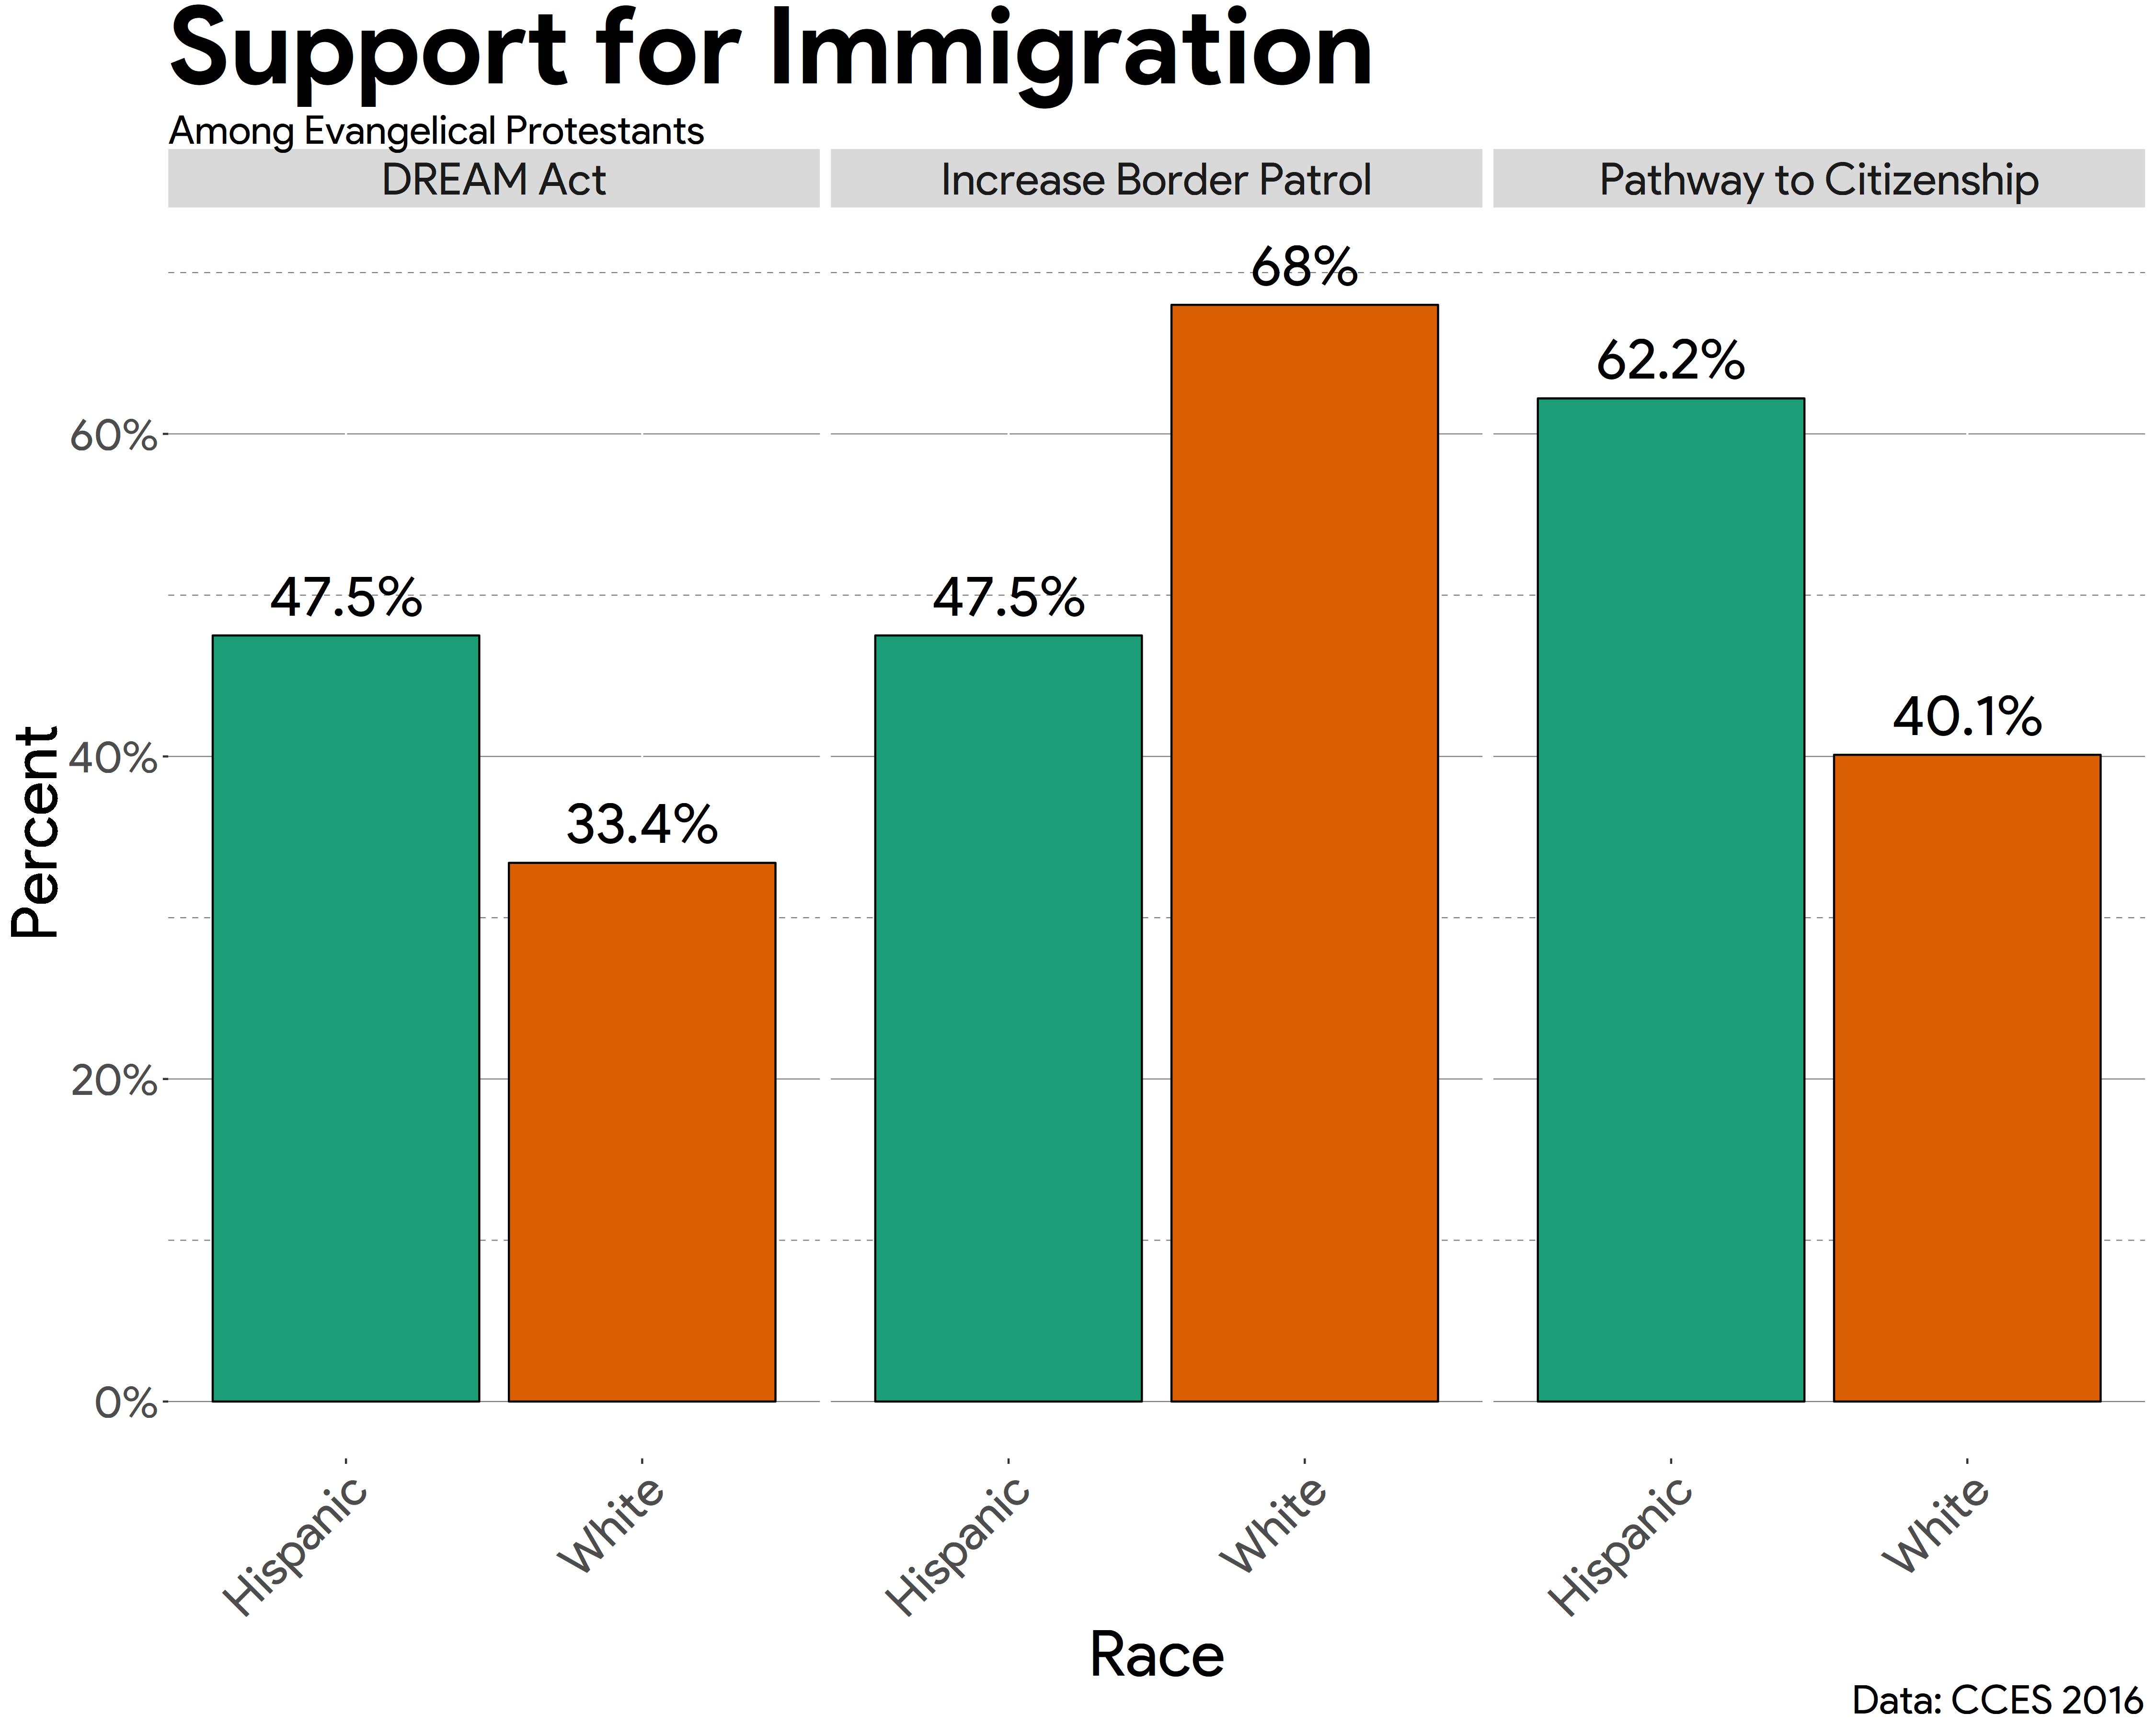

Source code (R):
cces16 <- cces16 %>% 
  mutate(race2 = as.numeric(race)) %>% 
  mutate(race2 = recode(race2, "1= 'White'; 3 = 'Hispanic'; else =99"))

a<- cces16 %>% 
  filter(evangelical ==1) %>% 
  filter(race2 != 99) %>% 
  group_by(race2) %>% 
  count(CC16_331_1) %>% 
  mutate(pct = prop.table(n)) %>% 
  filter(CC16_331_1 ==1) %>% 
  rename(issue = CC16_331_1) %>% 
  mutate(group = c("Pathway to Citizenship"))
  

b<- cces16 %>% 
  filter(evangelical ==1) %>% 
  filter(race2 != 99) %>% 
  group_by(race2) %>% 
  count(CC16_331_2) %>% 
  mutate(pct = prop.table(n)) %>% 
  filter(CC16_331_2 ==1) %>% 
  rename(issue = CC16_331_2) %>% 
  mutate(group = c("Increase Border Patrol"))

c<- cces16 %>% 
  filter(evangelical ==1) %>% 
  filter(race2 != 99) %>% 
  group_by(race2) %>% 
  count(CC16_331_3) %>% 
  mutate(pct = prop.table(n)) %>% 
  filter(CC16_331_3 ==1) %>% 
  rename(issue = CC16_331_3) %>% 
  mutate(group = c("DREAM Act"))


all <- bind_rows(a,b,c) %>% select(race2, pct, group)

all %>% 
  mutate(pct = round(pct, 3)) %>% 
  ggplot(., aes(x=race2, y = pct, fill = race2)) + geom_col(color = "black") +
  facet_grid(.~ group) +
  bar_rb() +
  scale_y_continuous(labels = scales::percent) + 
  theme(legend.position="none") +
  geom_text(aes(y = pct + .025, label = paste0(pct*100, '%')), position = position_dodge(width = .9), size = 10, family = "Product Sans") +
  labs(x = "Race", y = "Percent", title = "Support for Immigration", subtitle = "Among Evangelical Protestants", caption = "Data: CCES 2016") +
  scale_fill_brewer(palette = "") 

ggsave(file="D://cces/hispanic/immigration.png", type = "cairo-png", width = 15, height = 12)

  
